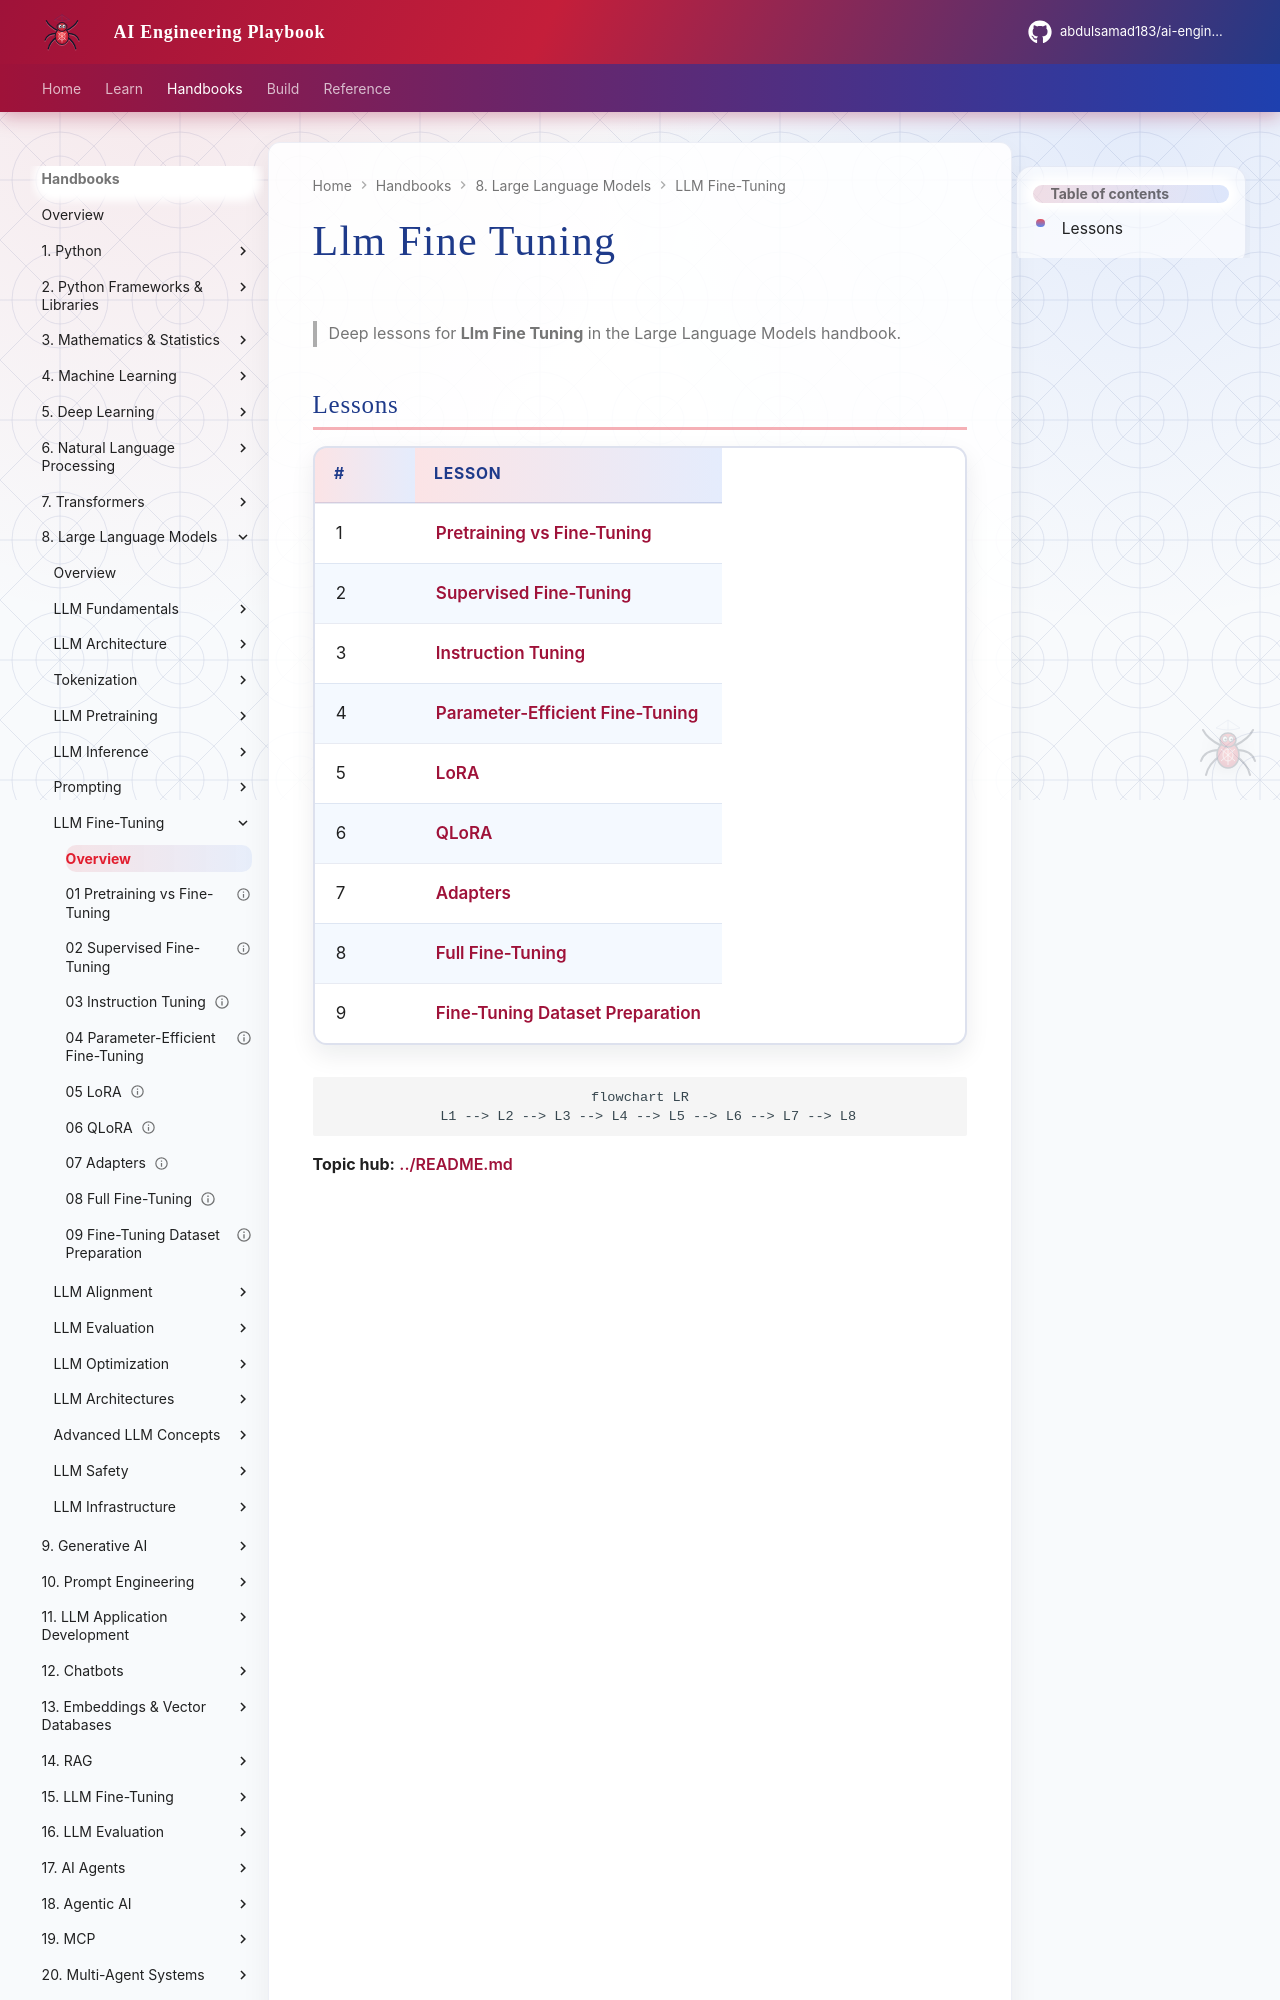

repository: abdulsamad183/ai-engineering-playbook · page: domains/llm-engineering/llm-fine-tuning/index.html · generator: mkdocs

# Llm Fine Tuning

> Deep lessons for **Llm Fine Tuning** in the Large Language Models handbook.

## Lessons

| # | Lesson |
|---|--------|
| 1 | [Pretraining vs Fine-Tuning](01-pretraining-vs-fine-tuning.md) |
| 2 | [Supervised Fine-Tuning](02-supervised-fine-tuning.md) |
| 3 | [Instruction Tuning](03-instruction-tuning.md) |
| 4 | [Parameter-Efficient Fine-Tuning](04-parameter-efficient-fine-tuning.md) |
| 5 | [LoRA](05-lora.md) |
| 6 | [QLoRA](06-qlora.md) |
| 7 | [Adapters](07-adapters.md) |
| 8 | [Full Fine-Tuning](08-full-fine-tuning.md) |
| 9 | [Fine-Tuning Dataset Preparation](09-fine-tuning-dataset-preparation.md) |
